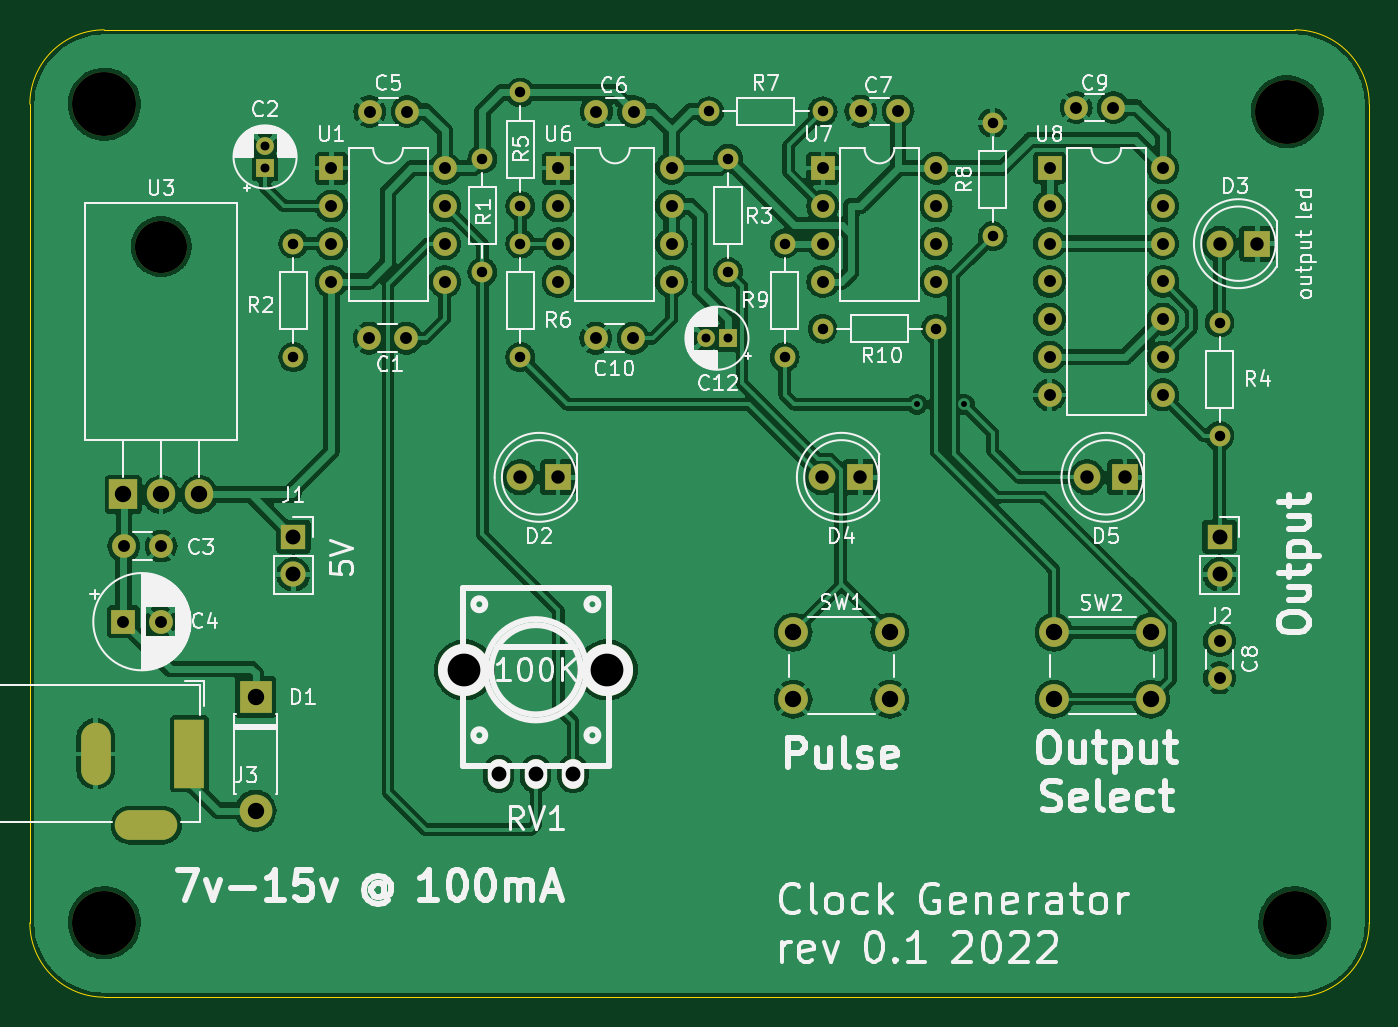
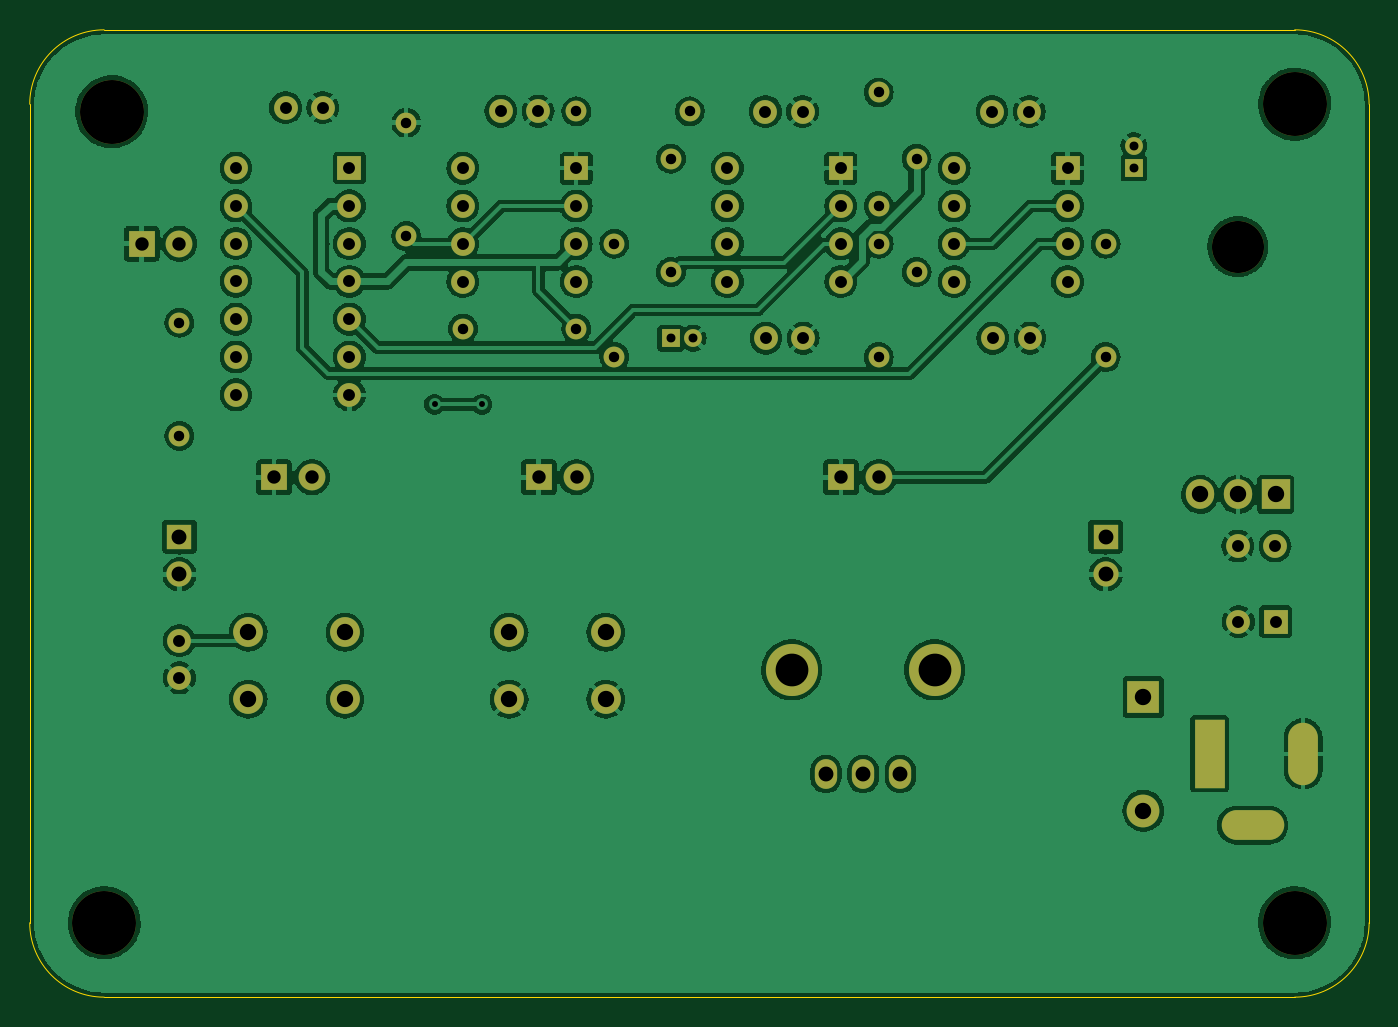
Circuit board: 10 layer files. Board 90.0 x 65.0 mm.
- bottom_copper: clockmodule-B_Cu.gbl (270675 bytes)
- bottom_mask: clockmodule-B_Mask.gbs (4938 bytes)
- paste: clockmodule-B_Paste.gbp (504 bytes)
- outline: clockmodule-Edge_Cuts.gm1 (1034 bytes)
- top_copper: clockmodule-F_Cu.gtl (297031 bytes)
- top_mask: clockmodule-F_Mask.gts (4938 bytes)
- paste: clockmodule-F_Paste.gtp (504 bytes)
- top_silk: clockmodule-F_Silkscreen.gto (104085 bytes)
- drill: clockmodule-NPTH.drl (497 bytes)
- drill: clockmodule-PTH.drl (2483 bytes)

=== bottom_copper: clockmodule-B_Cu.gbl (270675 bytes, source omitted) ===
=== bottom_mask: clockmodule-B_Mask.gbs ===
%TF.GenerationSoftware,KiCad,Pcbnew,(6.99.0-1487-g4c225cff5b)*%
%TF.CreationDate,2022-03-28T23:32:56+02:00*%
%TF.ProjectId,clockmodule,636c6f63-6b6d-46f6-9475-6c652e6b6963,rev?*%
%TF.SameCoordinates,PX47868c0PY17d7840*%
%TF.FileFunction,Soldermask,Bot*%
%TF.FilePolarity,Negative*%
%FSLAX46Y46*%
G04 Gerber Fmt 4.6, Leading zero omitted, Abs format (unit mm)*
G04 Created by KiCad (PCBNEW (6.99.0-1487-g4c225cff5b)) date 2022-03-28 23:32:56*
%MOMM*%
%LPD*%
G01*
G04 APERTURE LIST*
%ADD10C,1.400000*%
%ADD11O,1.400000X1.400000*%
%ADD12C,2.000000*%
%ADD13O,3.500000X3.500000*%
%ADD14R,1.905000X2.000000*%
%ADD15O,1.905000X2.000000*%
%ADD16R,1.200000X1.200000*%
%ADD17C,1.200000*%
%ADD18R,1.800000X1.800000*%
%ADD19C,1.800000*%
%ADD20C,4.300000*%
%ADD21C,1.600000*%
%ADD22R,2.000000X4.600000*%
%ADD23O,2.000000X4.200000*%
%ADD24O,4.200000X2.000000*%
%ADD25R,1.600000X1.600000*%
%ADD26O,1.600000X1.600000*%
%ADD27R,1.700000X1.700000*%
%ADD28O,1.700000X1.700000*%
%ADD29O,1.500000X2.000000*%
%ADD30C,3.500000*%
%ADD31R,2.200000X2.200000*%
%ADD32O,2.200000X2.200000*%
G04 APERTURE END LIST*
D10*
%TO.C,R9*%
X50720000Y-14360000D03*
D11*
X50719999Y-21979999D03*
%TD*%
D12*
%TO.C,SW2*%
X75316000Y-44980000D03*
X68816000Y-44980000D03*
X75316000Y-40480000D03*
X68816000Y-40480000D03*
%TD*%
D13*
%TO.C,U3*%
X8819999Y-14559999D03*
D14*
X6279999Y-31219999D03*
D15*
X8819999Y-31219999D03*
X11359999Y-31219999D03*
%TD*%
D16*
%TO.C,C2*%
X15804999Y-9289999D03*
D17*
X15805000Y-7790000D03*
%TD*%
D18*
%TO.C,D2*%
X35489999Y-30069999D03*
D19*
X32950000Y-30070000D03*
%TD*%
D20*
%TO.C,H3*%
X84500000Y-5500000D03*
%TD*%
D21*
%TO.C,C10*%
X40530000Y-20720000D03*
X38030000Y-20720000D03*
%TD*%
D10*
%TO.C,R10*%
X53270000Y-20085000D03*
D11*
X60889999Y-20084999D03*
%TD*%
D20*
%TO.C,H1*%
X5000000Y-60000000D03*
%TD*%
D22*
%TO.C,J3*%
X10724999Y-48644999D03*
D23*
X4424999Y-48644999D03*
D24*
X7824999Y-53444999D03*
%TD*%
D21*
%TO.C,C5*%
X25340000Y-5490000D03*
X22840000Y-5490000D03*
%TD*%
D10*
%TO.C,R6*%
X32950000Y-14370000D03*
D11*
X32949999Y-21989999D03*
%TD*%
D25*
%TO.C,C3*%
X6279999Y-39769999D03*
D21*
X8780000Y-39770000D03*
%TD*%
D25*
%TO.C,U6*%
X35499999Y-9299999D03*
D26*
X35499999Y-11839999D03*
X35499999Y-14379999D03*
X35499999Y-16919999D03*
X43119999Y-16919999D03*
X43119999Y-14379999D03*
X43119999Y-11839999D03*
X43119999Y-9299999D03*
%TD*%
D10*
%TO.C,R7*%
X45650000Y-5480000D03*
D11*
X53269999Y-5479999D03*
%TD*%
D21*
%TO.C,C8*%
X79940000Y-41040000D03*
X79940000Y-43540000D03*
%TD*%
D10*
%TO.C,R2*%
X17710000Y-14370000D03*
D11*
X17709999Y-21989999D03*
%TD*%
D10*
%TO.C,R4*%
X79940000Y-27295000D03*
D11*
X79939999Y-19674999D03*
%TD*%
D27*
%TO.C,J1*%
X17709999Y-34054999D03*
D28*
X17709999Y-36594999D03*
%TD*%
D21*
%TO.C,C9*%
X72808000Y-5226000D03*
X70308000Y-5226000D03*
%TD*%
D25*
%TO.C,U7*%
X53279999Y-9299999D03*
D26*
X53279999Y-11839999D03*
X53279999Y-14379999D03*
X53279999Y-16919999D03*
X60899999Y-16919999D03*
X60899999Y-14379999D03*
X60899999Y-11839999D03*
X60899999Y-9299999D03*
%TD*%
D10*
%TO.C,R5*%
X32950000Y-4210000D03*
D11*
X32949999Y-11829999D03*
%TD*%
D29*
%TO.C,RV1*%
X36499999Y-49999999D03*
X33999999Y-49999999D03*
X31499999Y-49999999D03*
D30*
X38800000Y-43000000D03*
X29200000Y-43000000D03*
%TD*%
D18*
%TO.C,D5*%
X73579999Y-30069999D03*
D19*
X71040000Y-30070000D03*
%TD*%
D12*
%TO.C,SW1*%
X51290000Y-40480000D03*
X57790000Y-40480000D03*
X51290000Y-44980000D03*
X57790000Y-44980000D03*
%TD*%
D31*
%TO.C,D1*%
X15169999Y-44849999D03*
D32*
X15169999Y-52469999D03*
%TD*%
D25*
%TO.C,U8*%
X68519999Y-9284999D03*
D26*
X68519999Y-11824999D03*
X68519999Y-14364999D03*
X68519999Y-16904999D03*
X68519999Y-19444999D03*
X68519999Y-21984999D03*
X68519999Y-24524999D03*
X76139999Y-24524999D03*
X76139999Y-21984999D03*
X76139999Y-19444999D03*
X76139999Y-16904999D03*
X76139999Y-14364999D03*
X76139999Y-11824999D03*
X76139999Y-9284999D03*
%TD*%
D20*
%TO.C,H4*%
X5000000Y-5000000D03*
%TD*%
D21*
%TO.C,C1*%
X22790000Y-20720000D03*
X25290000Y-20720000D03*
%TD*%
D27*
%TO.C,J2*%
X79939999Y-34054999D03*
D28*
X79939999Y-36594999D03*
%TD*%
D21*
%TO.C,C7*%
X58340000Y-5470000D03*
X55840000Y-5470000D03*
%TD*%
D25*
%TO.C,U1*%
X20259999Y-9299999D03*
D26*
X20259999Y-11839999D03*
X20259999Y-14379999D03*
X20259999Y-16919999D03*
X27879999Y-16919999D03*
X27879999Y-14379999D03*
X27879999Y-11839999D03*
X27879999Y-9299999D03*
%TD*%
D21*
%TO.C,C4*%
X8820000Y-34690000D03*
X6320000Y-34690000D03*
%TD*%
D16*
%TO.C,C12*%
X46919999Y-20719999D03*
D17*
X45420000Y-20720000D03*
%TD*%
D20*
%TO.C,H2*%
X85000000Y-60000000D03*
%TD*%
D10*
%TO.C,R3*%
X46920000Y-16275000D03*
D11*
X46919999Y-8654999D03*
%TD*%
D18*
%TO.C,D3*%
X82479999Y-14369999D03*
D19*
X79940000Y-14370000D03*
%TD*%
D10*
%TO.C,R1*%
X30410000Y-8655000D03*
D11*
X30409999Y-16274999D03*
%TD*%
D10*
%TO.C,R8*%
X64700000Y-13862000D03*
D11*
X64699999Y-6241999D03*
%TD*%
D21*
%TO.C,C6*%
X40570000Y-5490000D03*
X38070000Y-5490000D03*
%TD*%
D18*
%TO.C,D4*%
X55799999Y-30069999D03*
D19*
X53260000Y-30070000D03*
%TD*%
M02*

=== paste: clockmodule-B_Paste.gbp ===
%TF.GenerationSoftware,KiCad,Pcbnew,(6.99.0-1487-g4c225cff5b)*%
%TF.CreationDate,2022-03-28T23:32:56+02:00*%
%TF.ProjectId,clockmodule,636c6f63-6b6d-46f6-9475-6c652e6b6963,rev?*%
%TF.SameCoordinates,PX47868c0PY17d7840*%
%TF.FileFunction,Paste,Bot*%
%TF.FilePolarity,Positive*%
%FSLAX46Y46*%
G04 Gerber Fmt 4.6, Leading zero omitted, Abs format (unit mm)*
G04 Created by KiCad (PCBNEW (6.99.0-1487-g4c225cff5b)) date 2022-03-28 23:32:56*
%MOMM*%
%LPD*%
G01*
G04 APERTURE LIST*
G04 APERTURE END LIST*
M02*

=== outline: clockmodule-Edge_Cuts.gm1 ===
%TF.GenerationSoftware,KiCad,Pcbnew,(6.99.0-1487-g4c225cff5b)*%
%TF.CreationDate,2022-03-28T23:32:56+02:00*%
%TF.ProjectId,clockmodule,636c6f63-6b6d-46f6-9475-6c652e6b6963,rev?*%
%TF.SameCoordinates,PX47868c0PY17d7840*%
%TF.FileFunction,Profile,NP*%
%FSLAX46Y46*%
G04 Gerber Fmt 4.6, Leading zero omitted, Abs format (unit mm)*
G04 Created by KiCad (PCBNEW (6.99.0-1487-g4c225cff5b)) date 2022-03-28 23:32:56*
%MOMM*%
%LPD*%
G01*
G04 APERTURE LIST*
%TA.AperFunction,Profile*%
%ADD10C,0.100000*%
%TD*%
G04 APERTURE END LIST*
D10*
X0Y-60000000D02*
X0Y-60000000D01*
X5000000Y0D02*
G75*
G03*
X0Y-5000000I0J-5000000D01*
G01*
X90000000Y-60000000D02*
X90000000Y-60000000D01*
X5000000Y-65000000D02*
X85000000Y-65000000D01*
X85000000Y-65000000D02*
G75*
G03*
X90000000Y-60000000I0J5000000D01*
G01*
X85000000Y0D02*
X5000000Y0D01*
X90000000Y-5000000D02*
G75*
G03*
X85000000Y0I-5000000J0D01*
G01*
X0Y-60000000D02*
G75*
G03*
X5000000Y-65000000I5000000J0D01*
G01*
X90000000Y-60000000D02*
X90000000Y-5000000D01*
X0Y-5000000D02*
X0Y-60000000D01*
M02*

=== top_copper: clockmodule-F_Cu.gtl (297031 bytes, source omitted) ===
=== top_mask: clockmodule-F_Mask.gts ===
%TF.GenerationSoftware,KiCad,Pcbnew,(6.99.0-1487-g4c225cff5b)*%
%TF.CreationDate,2022-03-28T23:32:56+02:00*%
%TF.ProjectId,clockmodule,636c6f63-6b6d-46f6-9475-6c652e6b6963,rev?*%
%TF.SameCoordinates,PX47868c0PY17d7840*%
%TF.FileFunction,Soldermask,Top*%
%TF.FilePolarity,Negative*%
%FSLAX46Y46*%
G04 Gerber Fmt 4.6, Leading zero omitted, Abs format (unit mm)*
G04 Created by KiCad (PCBNEW (6.99.0-1487-g4c225cff5b)) date 2022-03-28 23:32:56*
%MOMM*%
%LPD*%
G01*
G04 APERTURE LIST*
%ADD10C,1.400000*%
%ADD11O,1.400000X1.400000*%
%ADD12C,2.000000*%
%ADD13O,3.500000X3.500000*%
%ADD14R,1.905000X2.000000*%
%ADD15O,1.905000X2.000000*%
%ADD16R,1.200000X1.200000*%
%ADD17C,1.200000*%
%ADD18R,1.800000X1.800000*%
%ADD19C,1.800000*%
%ADD20C,4.300000*%
%ADD21C,1.600000*%
%ADD22R,2.000000X4.600000*%
%ADD23O,2.000000X4.200000*%
%ADD24O,4.200000X2.000000*%
%ADD25R,1.600000X1.600000*%
%ADD26O,1.600000X1.600000*%
%ADD27R,1.700000X1.700000*%
%ADD28O,1.700000X1.700000*%
%ADD29O,1.500000X2.000000*%
%ADD30C,3.500000*%
%ADD31R,2.200000X2.200000*%
%ADD32O,2.200000X2.200000*%
G04 APERTURE END LIST*
D10*
%TO.C,R9*%
X50720000Y-14360000D03*
D11*
X50719999Y-21979999D03*
%TD*%
D12*
%TO.C,SW2*%
X75316000Y-44980000D03*
X68816000Y-44980000D03*
X75316000Y-40480000D03*
X68816000Y-40480000D03*
%TD*%
D13*
%TO.C,U3*%
X8819999Y-14559999D03*
D14*
X6279999Y-31219999D03*
D15*
X8819999Y-31219999D03*
X11359999Y-31219999D03*
%TD*%
D16*
%TO.C,C2*%
X15804999Y-9289999D03*
D17*
X15805000Y-7790000D03*
%TD*%
D18*
%TO.C,D2*%
X35489999Y-30069999D03*
D19*
X32950000Y-30070000D03*
%TD*%
D20*
%TO.C,H3*%
X84500000Y-5500000D03*
%TD*%
D21*
%TO.C,C10*%
X40530000Y-20720000D03*
X38030000Y-20720000D03*
%TD*%
D10*
%TO.C,R10*%
X53270000Y-20085000D03*
D11*
X60889999Y-20084999D03*
%TD*%
D20*
%TO.C,H1*%
X5000000Y-60000000D03*
%TD*%
D22*
%TO.C,J3*%
X10724999Y-48644999D03*
D23*
X4424999Y-48644999D03*
D24*
X7824999Y-53444999D03*
%TD*%
D21*
%TO.C,C5*%
X25340000Y-5490000D03*
X22840000Y-5490000D03*
%TD*%
D10*
%TO.C,R6*%
X32950000Y-14370000D03*
D11*
X32949999Y-21989999D03*
%TD*%
D25*
%TO.C,C3*%
X6279999Y-39769999D03*
D21*
X8780000Y-39770000D03*
%TD*%
D25*
%TO.C,U6*%
X35499999Y-9299999D03*
D26*
X35499999Y-11839999D03*
X35499999Y-14379999D03*
X35499999Y-16919999D03*
X43119999Y-16919999D03*
X43119999Y-14379999D03*
X43119999Y-11839999D03*
X43119999Y-9299999D03*
%TD*%
D10*
%TO.C,R7*%
X45650000Y-5480000D03*
D11*
X53269999Y-5479999D03*
%TD*%
D21*
%TO.C,C8*%
X79940000Y-41040000D03*
X79940000Y-43540000D03*
%TD*%
D10*
%TO.C,R2*%
X17710000Y-14370000D03*
D11*
X17709999Y-21989999D03*
%TD*%
D10*
%TO.C,R4*%
X79940000Y-27295000D03*
D11*
X79939999Y-19674999D03*
%TD*%
D27*
%TO.C,J1*%
X17709999Y-34054999D03*
D28*
X17709999Y-36594999D03*
%TD*%
D21*
%TO.C,C9*%
X72808000Y-5226000D03*
X70308000Y-5226000D03*
%TD*%
D25*
%TO.C,U7*%
X53279999Y-9299999D03*
D26*
X53279999Y-11839999D03*
X53279999Y-14379999D03*
X53279999Y-16919999D03*
X60899999Y-16919999D03*
X60899999Y-14379999D03*
X60899999Y-11839999D03*
X60899999Y-9299999D03*
%TD*%
D10*
%TO.C,R5*%
X32950000Y-4210000D03*
D11*
X32949999Y-11829999D03*
%TD*%
D29*
%TO.C,RV1*%
X36499999Y-49999999D03*
X33999999Y-49999999D03*
X31499999Y-49999999D03*
D30*
X38800000Y-43000000D03*
X29200000Y-43000000D03*
%TD*%
D18*
%TO.C,D5*%
X73579999Y-30069999D03*
D19*
X71040000Y-30070000D03*
%TD*%
D12*
%TO.C,SW1*%
X51290000Y-40480000D03*
X57790000Y-40480000D03*
X51290000Y-44980000D03*
X57790000Y-44980000D03*
%TD*%
D31*
%TO.C,D1*%
X15169999Y-44849999D03*
D32*
X15169999Y-52469999D03*
%TD*%
D25*
%TO.C,U8*%
X68519999Y-9284999D03*
D26*
X68519999Y-11824999D03*
X68519999Y-14364999D03*
X68519999Y-16904999D03*
X68519999Y-19444999D03*
X68519999Y-21984999D03*
X68519999Y-24524999D03*
X76139999Y-24524999D03*
X76139999Y-21984999D03*
X76139999Y-19444999D03*
X76139999Y-16904999D03*
X76139999Y-14364999D03*
X76139999Y-11824999D03*
X76139999Y-9284999D03*
%TD*%
D20*
%TO.C,H4*%
X5000000Y-5000000D03*
%TD*%
D21*
%TO.C,C1*%
X22790000Y-20720000D03*
X25290000Y-20720000D03*
%TD*%
D27*
%TO.C,J2*%
X79939999Y-34054999D03*
D28*
X79939999Y-36594999D03*
%TD*%
D21*
%TO.C,C7*%
X58340000Y-5470000D03*
X55840000Y-5470000D03*
%TD*%
D25*
%TO.C,U1*%
X20259999Y-9299999D03*
D26*
X20259999Y-11839999D03*
X20259999Y-14379999D03*
X20259999Y-16919999D03*
X27879999Y-16919999D03*
X27879999Y-14379999D03*
X27879999Y-11839999D03*
X27879999Y-9299999D03*
%TD*%
D21*
%TO.C,C4*%
X8820000Y-34690000D03*
X6320000Y-34690000D03*
%TD*%
D16*
%TO.C,C12*%
X46919999Y-20719999D03*
D17*
X45420000Y-20720000D03*
%TD*%
D20*
%TO.C,H2*%
X85000000Y-60000000D03*
%TD*%
D10*
%TO.C,R3*%
X46920000Y-16275000D03*
D11*
X46919999Y-8654999D03*
%TD*%
D18*
%TO.C,D3*%
X82479999Y-14369999D03*
D19*
X79940000Y-14370000D03*
%TD*%
D10*
%TO.C,R1*%
X30410000Y-8655000D03*
D11*
X30409999Y-16274999D03*
%TD*%
D10*
%TO.C,R8*%
X64700000Y-13862000D03*
D11*
X64699999Y-6241999D03*
%TD*%
D21*
%TO.C,C6*%
X40570000Y-5490000D03*
X38070000Y-5490000D03*
%TD*%
D18*
%TO.C,D4*%
X55799999Y-30069999D03*
D19*
X53260000Y-30070000D03*
%TD*%
M02*

=== paste: clockmodule-F_Paste.gtp ===
%TF.GenerationSoftware,KiCad,Pcbnew,(6.99.0-1487-g4c225cff5b)*%
%TF.CreationDate,2022-03-28T23:32:56+02:00*%
%TF.ProjectId,clockmodule,636c6f63-6b6d-46f6-9475-6c652e6b6963,rev?*%
%TF.SameCoordinates,PX47868c0PY17d7840*%
%TF.FileFunction,Paste,Top*%
%TF.FilePolarity,Positive*%
%FSLAX46Y46*%
G04 Gerber Fmt 4.6, Leading zero omitted, Abs format (unit mm)*
G04 Created by KiCad (PCBNEW (6.99.0-1487-g4c225cff5b)) date 2022-03-28 23:32:56*
%MOMM*%
%LPD*%
G01*
G04 APERTURE LIST*
G04 APERTURE END LIST*
M02*

=== top_silk: clockmodule-F_Silkscreen.gto (104085 bytes, source omitted) ===
=== drill: clockmodule-NPTH.drl ===
M48
; DRILL file {KiCad (6.99.0-1487-g4c225cff5b)} date Mon Mar 28 23:32:51 2022
; FORMAT={-:-/ absolute / metric / decimal}
; #@! TF.CreationDate,2022-03-28T23:32:51+02:00
; #@! TF.GenerationSoftware,Kicad,Pcbnew,(6.99.0-1487-g4c225cff5b)
; #@! TF.FileFunction,NonPlated,1,2,NPTH
FMAT,2
METRIC
; #@! TA.AperFunction,NonPlated,NPTH,ComponentDrill
T1C3.500
; #@! TA.AperFunction,NonPlated,NPTH,ComponentDrill
T2C4.300
%
G90
G05
T1
X8.82Y-14.56
T2
X5.0Y-5.0
X5.0Y-60.0
X84.5Y-5.5
X85.0Y-60.0
T0
M30

=== drill: clockmodule-PTH.drl ===
M48
; DRILL file {KiCad (6.99.0-1487-g4c225cff5b)} date Mon Mar 28 23:32:51 2022
; FORMAT={-:-/ absolute / metric / decimal}
; #@! TF.CreationDate,2022-03-28T23:32:51+02:00
; #@! TF.GenerationSoftware,Kicad,Pcbnew,(6.99.0-1487-g4c225cff5b)
; #@! TF.FileFunction,Plated,1,2,PTH
FMAT,2
METRIC
; #@! TA.AperFunction,Plated,PTH,ViaDrill
T1C0.400
; #@! TA.AperFunction,Plated,PTH,ComponentDrill
T2C0.600
; #@! TA.AperFunction,Plated,PTH,ComponentDrill
T3C0.700
; #@! TA.AperFunction,Plated,PTH,ComponentDrill
T4C0.800
; #@! TA.AperFunction,Plated,PTH,ComponentDrill
T5C0.900
; #@! TA.AperFunction,Plated,PTH,ComponentDrill
T6C1.000
; #@! TA.AperFunction,Plated,PTH,ComponentDrill
T7C1.100
; #@! TA.AperFunction,Plated,PTH,ComponentDrill
T8C2.200
%
G90
G05
T1
X59.62Y-25.165
X62.795Y-25.165
T2
X15.805Y-7.79
X15.805Y-9.29
X45.42Y-20.72
X46.92Y-20.72
T3
X17.71Y-14.37
X17.71Y-21.99
X30.41Y-8.655
X30.41Y-16.275
X32.95Y-4.21
X32.95Y-11.83
X32.95Y-14.37
X32.95Y-21.99
X45.65Y-5.48
X46.92Y-8.655
X46.92Y-16.275
X50.72Y-14.36
X50.72Y-21.98
X53.27Y-5.48
X53.27Y-20.085
X60.89Y-20.085
X64.7Y-6.242
X64.7Y-13.862
X79.94Y-19.675
X79.94Y-27.295
T4
X6.28Y-39.77
X6.32Y-34.69
X8.78Y-39.77
X8.82Y-34.69
X20.26Y-9.3
X20.26Y-11.84
X20.26Y-14.38
X20.26Y-16.92
X22.79Y-20.72
X22.84Y-5.49
X25.29Y-20.72
X25.34Y-5.49
X27.88Y-9.3
X27.88Y-11.84
X27.88Y-14.38
X27.88Y-16.92
X35.5Y-9.3
X35.5Y-11.84
X35.5Y-14.38
X35.5Y-16.92
X38.03Y-20.72
X38.07Y-5.49
X40.53Y-20.72
X40.57Y-5.49
X43.12Y-9.3
X43.12Y-11.84
X43.12Y-14.38
X43.12Y-16.92
X53.28Y-9.3
X53.28Y-11.84
X53.28Y-14.38
X53.28Y-16.92
X55.84Y-5.47
X58.34Y-5.47
X60.9Y-9.3
X60.9Y-11.84
X60.9Y-14.38
X60.9Y-16.92
X68.52Y-9.285
X68.52Y-11.825
X68.52Y-14.365
X68.52Y-16.905
X68.52Y-19.445
X68.52Y-21.985
X68.52Y-24.525
X70.308Y-5.226
X72.808Y-5.226
X76.14Y-9.285
X76.14Y-11.825
X76.14Y-14.365
X76.14Y-16.905
X76.14Y-19.445
X76.14Y-21.985
X76.14Y-24.525
X79.94Y-41.04
X79.94Y-43.54
T5
X32.95Y-30.07
X35.49Y-30.07
X53.26Y-30.07
X55.8Y-30.07
X71.04Y-30.07
X73.58Y-30.07
X79.94Y-14.37
X82.48Y-14.37
T6
X17.71Y-34.055
X17.71Y-36.595
X31.5Y-50.0
X34.0Y-50.0
X36.5Y-50.0
X79.94Y-34.055
X79.94Y-36.595
T7
X6.28Y-31.22
X8.82Y-31.22
X11.36Y-31.22
X15.17Y-44.85
X15.17Y-52.47
X51.29Y-40.48
X51.29Y-44.98
X57.79Y-40.48
X57.79Y-44.98
X68.816Y-40.48
X68.816Y-44.98
X75.316Y-40.48
X75.316Y-44.98
T8
X29.2Y-43.0
X38.8Y-43.0
T6
G00X4.425Y-47.545
M15
G01X4.425Y-49.745
M16
G05
G00X8.925Y-53.445
M15
G01X6.725Y-53.445
M16
G05
G00X10.725Y-47.345
M15
G01X10.725Y-49.945
M16
G05
T0
M30

